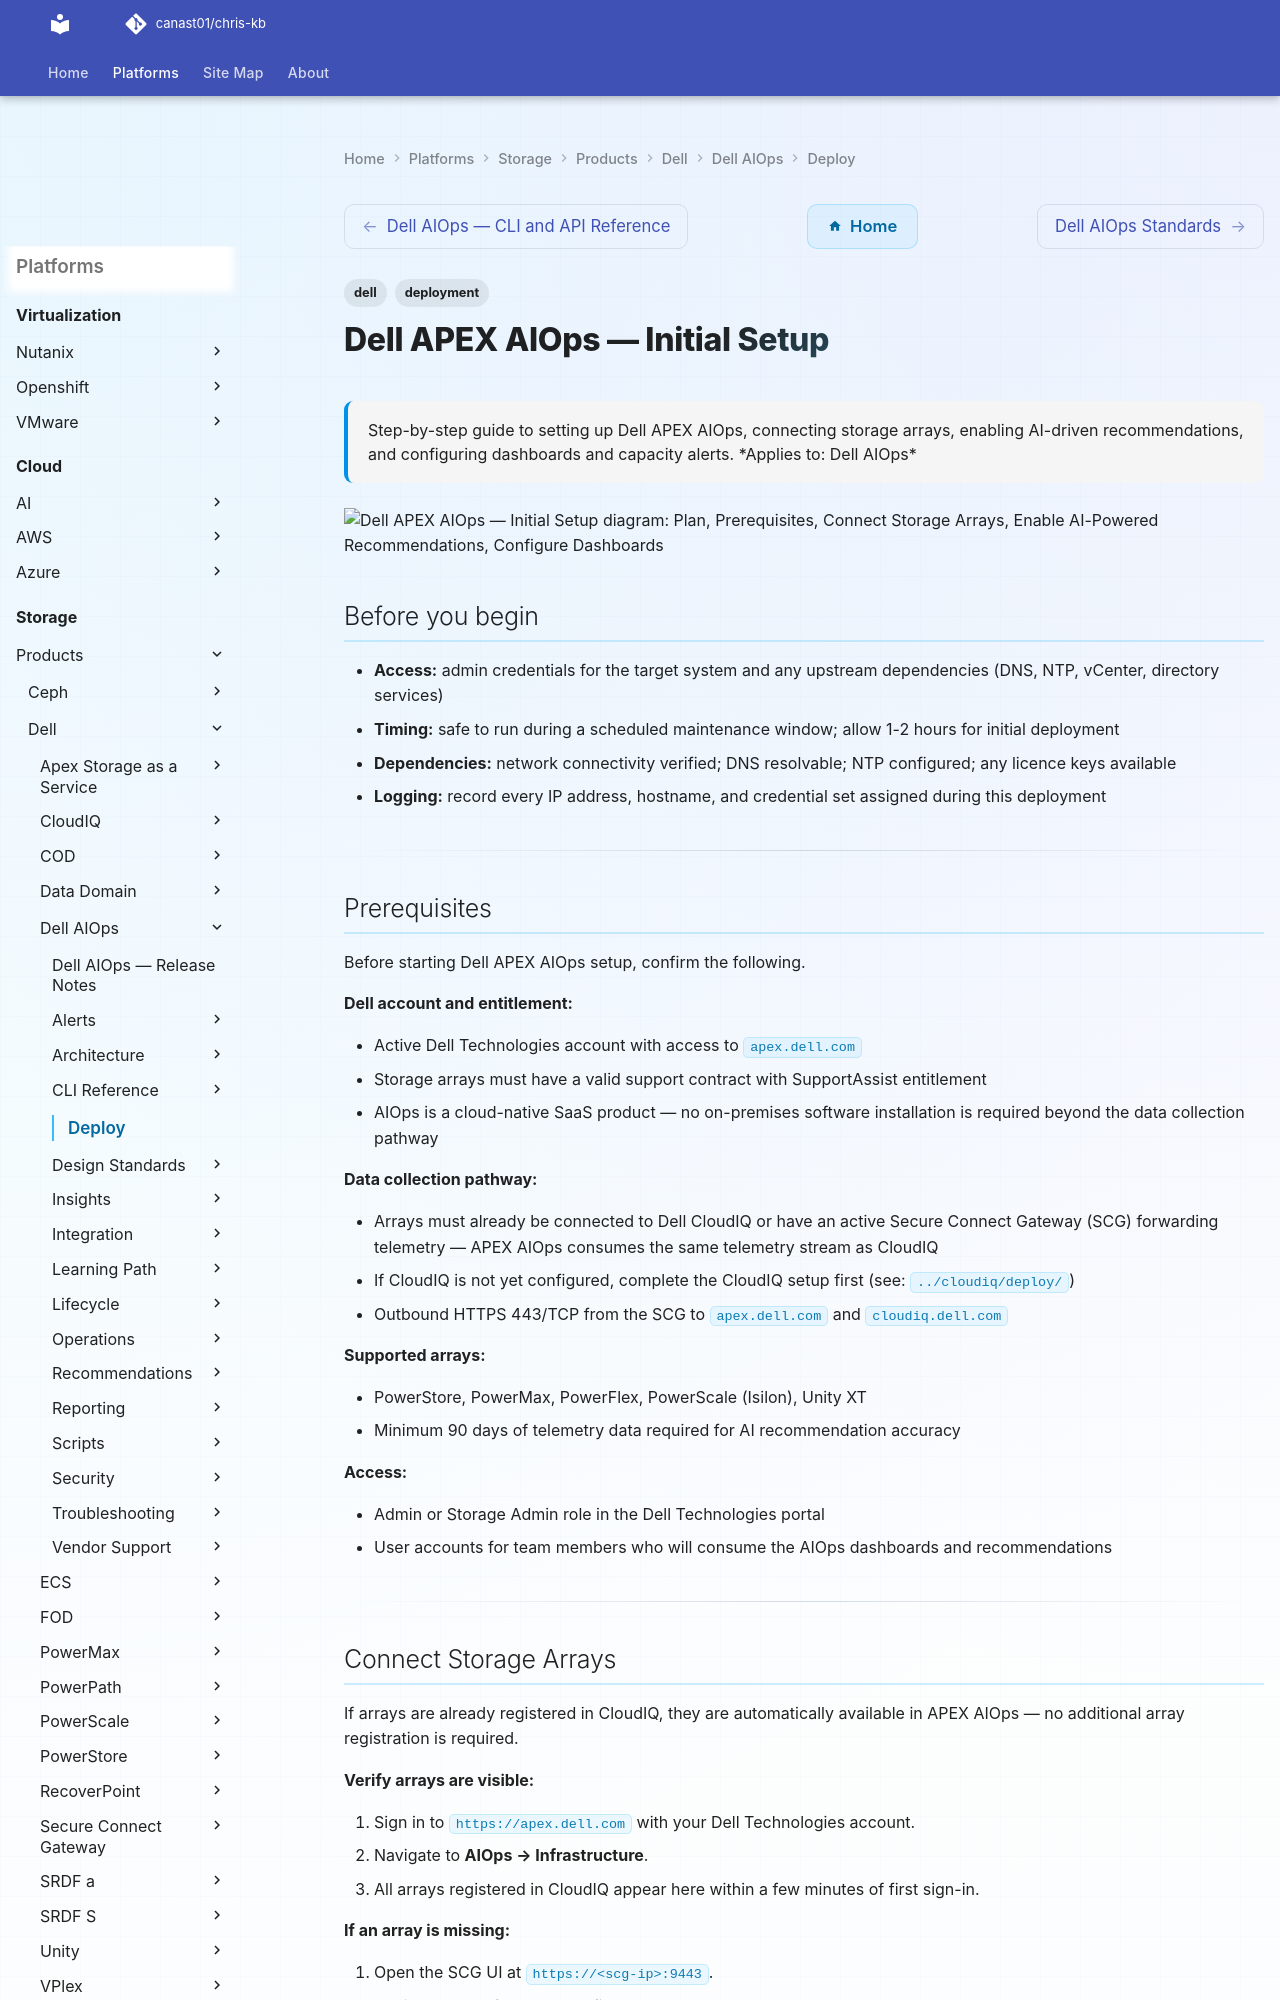

repository: canast01/chris-kb · page: storage/products/dell/dell-aiops/deploy/index.html · generator: mkdocs

---
tags:
  - dell
  - deployment
search:
  boost: 1.5
description: "Step-by-step guide to setting up Dell APEX AIOps, connecting storage arrays, enabling AI-driven recommendations, and configuring dashboards and capacity..."
---
# Dell APEX AIOps — Initial Setup

<div class="kb-summary">
Step-by-step guide to setting up Dell APEX AIOps, connecting storage arrays, enabling AI-driven recommendations, and configuring dashboards and capacity alerts.

*Applies to: Dell AIOps*
</div>

```d2
direction: right

plan: "Plan" {shape: oval}
prerequisites: "Prerequisites" {shape: rectangle}
connect_storage_arrays: "Connect Storage Arrays" {shape: rectangle}
enable_aipowered_recommendations: "Enable AI-Powered Recommendations" {shape: rectangle}
configure_dashboards: "Configure Dashboards" {shape: rectangle}
set_capacity_alert_thresholds: "Set Capacity Alert Thresholds" {shape: rectangle}
validate_telemetry_and_recommendatio: "Validate Telemetry and Recommendations" {shape: rectangle}
validate: "Validate" {shape: oval}

plan -> prerequisites
prerequisites -> connect_storage_arrays
connect_storage_arrays -> enable_aipowered_recommendations
enable_aipowered_recommendations -> configure_dashboards
configure_dashboards -> set_capacity_alert_thresholds
set_capacity_alert_thresholds -> validate_telemetry_and_recommendatio
validate_telemetry_and_recommendatio -> validate
```

## Before you begin

- **Access:** admin credentials for the target system and any upstream dependencies (DNS, NTP, vCenter, directory services)
- **Timing:** safe to run during a scheduled maintenance window; allow 1-2 hours for initial deployment
- **Dependencies:** network connectivity verified; DNS resolvable; NTP configured; any licence keys available
- **Logging:** record every IP address, hostname, and credential set assigned during this deployment

---
